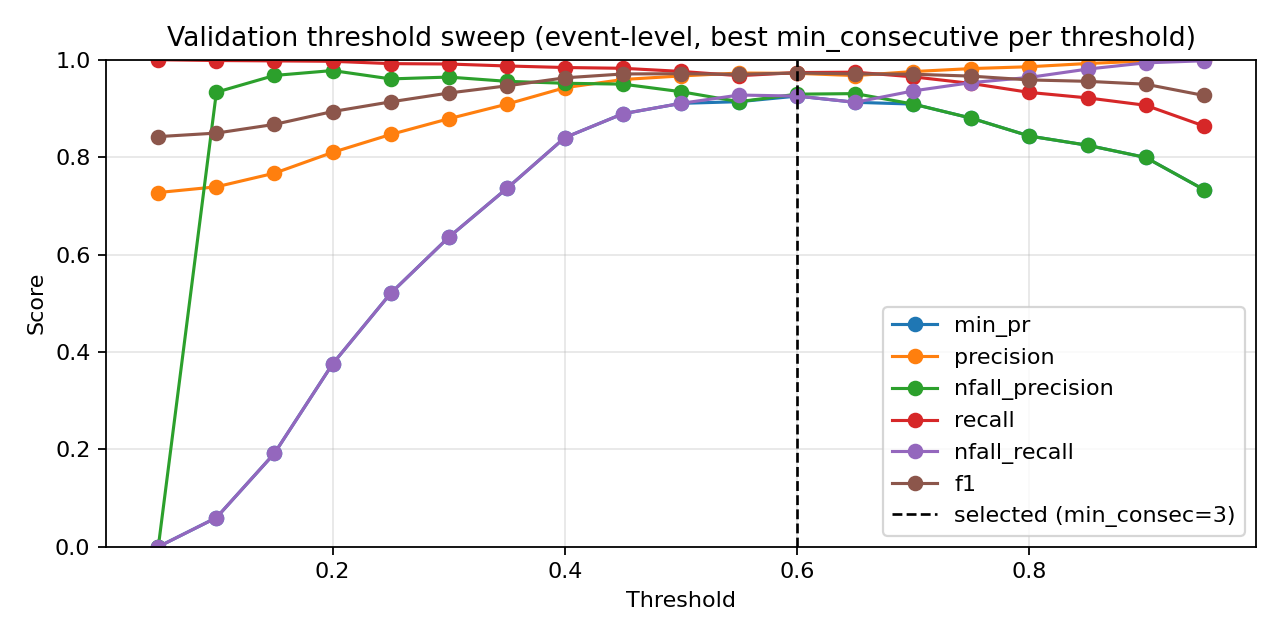

The data file committed next to this chart (first rows):
threshold, min_consecutive, eval_level, precision, nfall_precision, recall, nfall_recall, min_pr, f1, accuracy
0.05, 1, event, 0.7273, 0.0, 1.0, 0.0, 0.0, 0.8421, 0.7273
0.05, 3, event, 0.7273, 0.0, 1.0, 0.0, 0.0, 0.8421, 0.7273
0.05, 5, event, 0.7273, 0.0, 1.0, 0.0, 0.0, 0.8421, 0.7273
0.1, 1, event, 0.7324, 1.0, 1.0, 0.02559, 0.02559, 0.8456, 0.7343
0.1, 3, event, 0.7363, 1.0, 1.0, 0.04478, 0.04478, 0.8481, 0.7395
0.1, 5, event, 0.7391, 0.9333, 0.9984, 0.0597, 0.0597, 0.8494, 0.7424
0.15, 1, event, 0.7446, 1.0, 1.0, 0.08529, 0.08529, 0.8536, 0.7506
0.15, 3, event, 0.7526, 0.9831, 0.9992, 0.1237, 0.1237, 0.8585, 0.7605
0.15, 5, event, 0.7671, 0.9677, 0.9976, 0.1919, 0.1919, 0.8673, 0.7779
0.2, 1, event, 0.7703, 1.0, 1.0, 0.2047, 0.2047, 0.8703, 0.7831
0.2, 3, event, 0.7845, 0.9844, 0.9984, 0.2687, 0.2687, 0.8786, 0.7994
0.2, 5, event, 0.8097, 0.9778, 0.9968, 0.3753, 0.3753, 0.8936, 0.8273
0.25, 1, event, 0.7942, 0.9932, 0.9992, 0.3092, 0.3092, 0.885, 0.811
0.25, 3, event, 0.8196, 0.9701, 0.9952, 0.4158, 0.4158, 0.8989, 0.8372
0.25, 5, event, 0.8465, 0.9606, 0.992, 0.5203, 0.5203, 0.9135, 0.8634
0.3, 1, event, 0.8217, 0.99, 0.9984, 0.4222, 0.4222, 0.9015, 0.8413
0.3, 3, event, 0.8456, 0.968, 0.9936, 0.516, 0.516, 0.9136, 0.8634
0.3, 5, event, 0.8788, 0.9644, 0.9912, 0.6354, 0.6354, 0.9316, 0.8942
0.35, 1, event, 0.8481, 0.9762, 0.9952, 0.5245, 0.5245, 0.9158, 0.8669
0.35, 3, event, 0.8812, 0.9618, 0.9904, 0.6439, 0.6439, 0.9326, 0.8959
0.35, 5, event, 0.9088, 0.9557, 0.9872, 0.7356, 0.7356, 0.9464, 0.9186
0.4, 1, event, 0.8871, 0.9688, 0.992, 0.6631, 0.6631, 0.9366, 0.9023
0.4, 3, event, 0.9162, 0.957, 0.9872, 0.7591, 0.7591, 0.9504, 0.925
0.4, 5, event, 0.9426, 0.9517, 0.984, 0.8401, 0.8401, 0.9628, 0.9448
0.45, 1, event, 0.911, 0.9667, 0.9904, 0.742, 0.742, 0.9491, 0.9227
0.45, 3, event, 0.9384, 0.9604, 0.9872, 0.8273, 0.8273, 0.9622, 0.9436
0.45, 5, event, 0.9594, 0.9499, 0.9824, 0.8891, 0.8891, 0.9708, 0.957
0.5, 1, event, 0.9365, 0.9698, 0.9904, 0.8209, 0.8209, 0.9627, 0.9442
0.5, 3, event, 0.9542, 0.9513, 0.9832, 0.8742, 0.8742, 0.9685, 0.9535
0.5, 5, event, 0.9667, 0.9344, 0.976, 0.9104, 0.9104, 0.9714, 0.9581
0.55, 1, event, 0.9492, 0.9572, 0.9856, 0.8593, 0.8593, 0.9671, 0.9512
0.55, 3, event, 0.9638, 0.9421, 0.9792, 0.9019, 0.9019, 0.9715, 0.9581
0.55, 5, event, 0.9727, 0.9139, 0.9672, 0.9275, 0.9139, 0.9699, 0.9564
0.6, 1, event, 0.9572, 0.9495, 0.9824, 0.8827, 0.8827, 0.9696, 0.9552
0.6, 3, event, 0.9721, 0.9293, 0.9736, 0.9254, 0.9254, 0.9728, 0.9605
0.6, 5, event, 0.9795, 0.8898, 0.956, 0.9467, 0.8898, 0.9676, 0.9535
0.65, 1, event, 0.9675, 0.9304, 0.9744, 0.9126, 0.9126, 0.9709, 0.9576
0.65, 3, event, 0.9804, 0.8954, 0.9584, 0.9488, 0.8954, 0.9693, 0.9558
0.65, 5, event, 0.9857, 0.8561, 0.9392, 0.9638, 0.8561, 0.9619, 0.9459
0.7, 1, event, 0.9757, 0.9089, 0.9648, 0.936, 0.9089, 0.9703, 0.957
0.7, 3, event, 0.9817, 0.8646, 0.944, 0.9531, 0.8646, 0.9625, 0.9465
0.7, 5, event, 0.9889, 0.8367, 0.9289, 0.9723, 0.8367, 0.958, 0.9407
0.75, 1, event, 0.9818, 0.8799, 0.9512, 0.9531, 0.8799, 0.9663, 0.9517
0.75, 3, event, 0.9882, 0.8473, 0.9345, 0.9701, 0.8473, 0.9606, 0.9442
0.75, 5, event, 0.9913, 0.8138, 0.9161, 0.9787, 0.8138, 0.9522, 0.9331
0.8, 1, event, 0.9856, 0.8433, 0.9329, 0.9638, 0.8433, 0.9585, 0.9413
0.8, 3, event, 0.9905, 0.8149, 0.9169, 0.9765, 0.8149, 0.9523, 0.9331
0.8, 5, event, 0.9939, 0.7952, 0.9049, 0.9851, 0.7952, 0.9473, 0.9267
0.85, 1, event, 0.9923, 0.8244, 0.9217, 0.9808, 0.8244, 0.9557, 0.9378
0.85, 3, event, 0.9956, 0.7918, 0.9025, 0.9893, 0.7918, 0.9468, 0.9262
0.85, 5, event, 0.9973, 0.7664, 0.8865, 0.9936, 0.7664, 0.9386, 0.9157
0.9, 1, event, 0.9974, 0.7993, 0.9065, 0.9936, 0.7993, 0.9497, 0.9302
0.9, 3, event, 0.9982, 0.7719, 0.8897, 0.9957, 0.7719, 0.9408, 0.9186
0.9, 5, event, 0.9982, 0.7366, 0.8665, 0.9957, 0.7366, 0.9277, 0.9017
0.95, 1, event, 0.9991, 0.7335, 0.8641, 0.9979, 0.7335, 0.9267, 0.9006
0.95, 3, event, 0.999, 0.6975, 0.8377, 0.9979, 0.6975, 0.9113, 0.8814
0.95, 5, event, 1.0, 0.67, 0.8153, 1.0, 0.67, 0.8983, 0.8657
